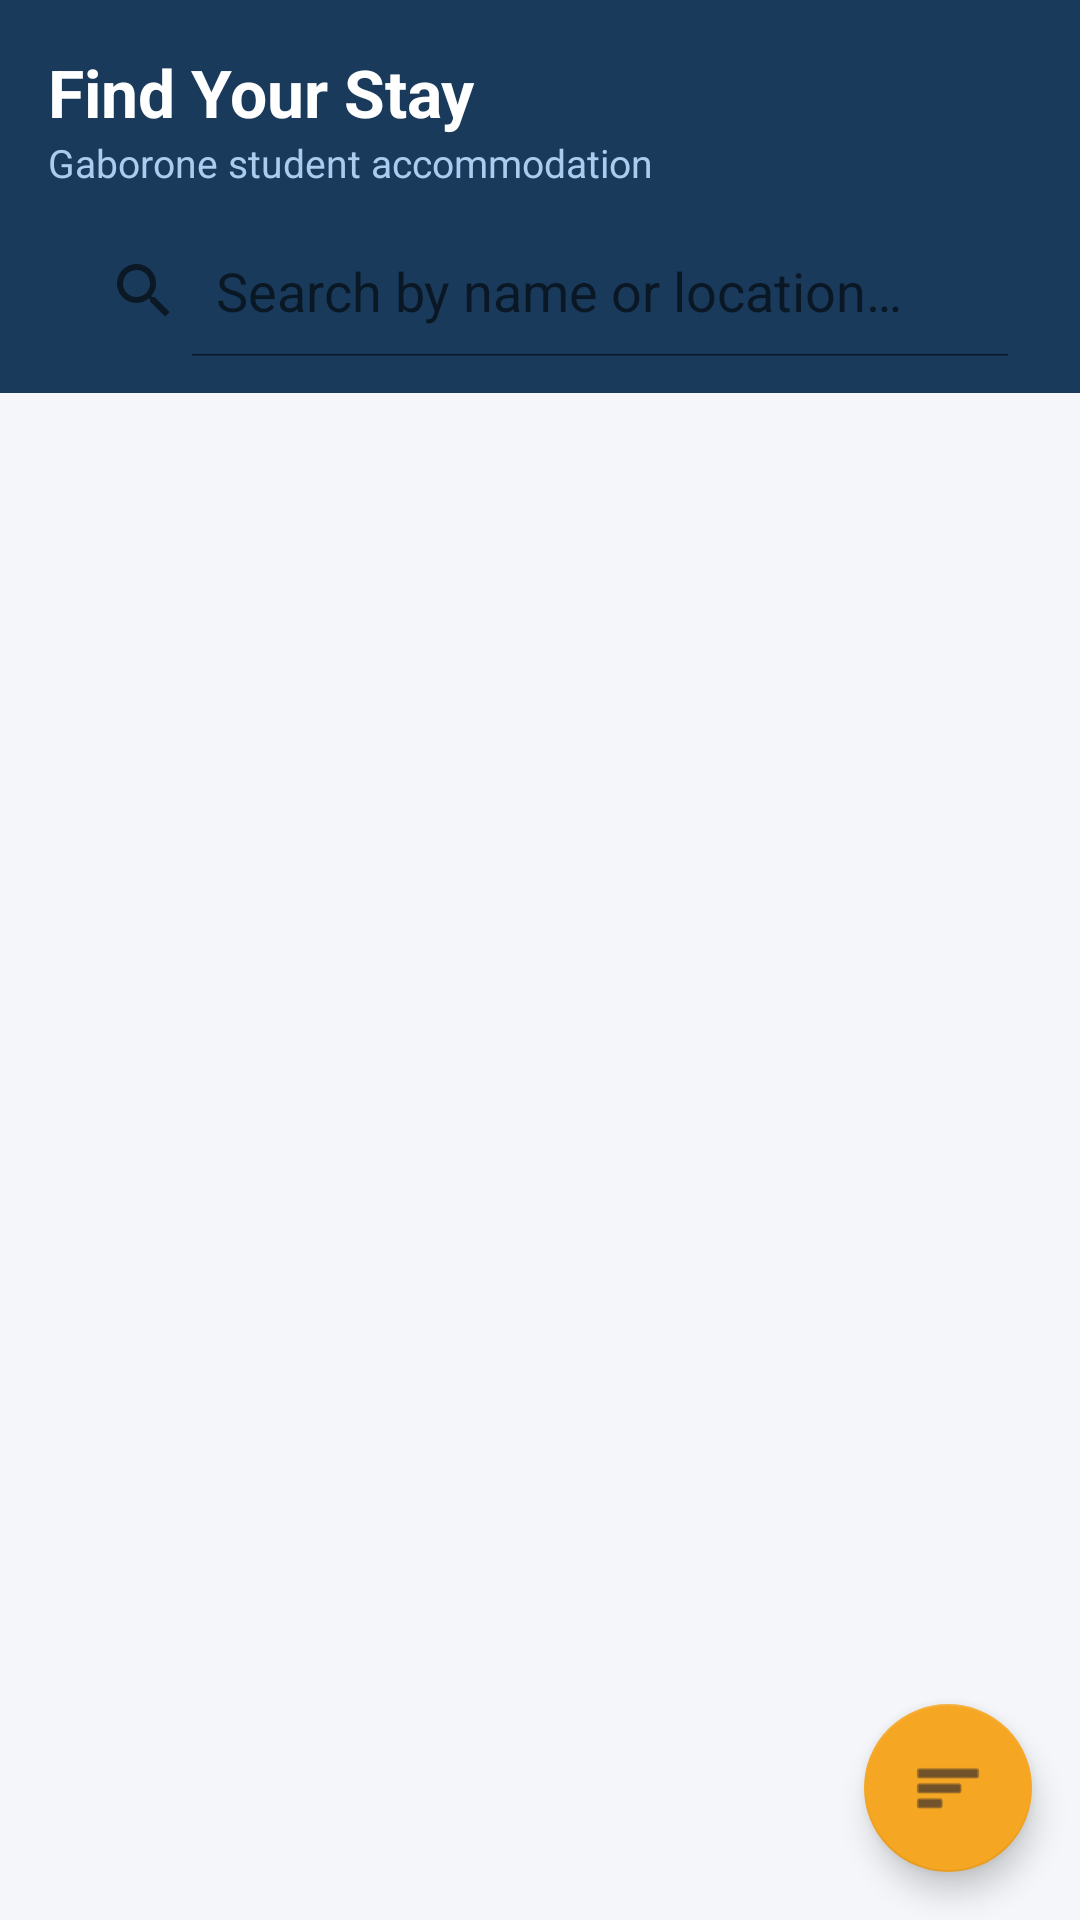

Produce the Android XML layout that renders to this screen, including the resource entries it uses.
<!-- AndroidManifest.xml: application theme Theme.GabsStudentStay -->
<!-- res/layout/fragment_listings.xml -->
<?xml version="1.0" encoding="utf-8"?>

<androidx.coordinatorlayout.widget.CoordinatorLayout
    xmlns:android="http://schemas.android.com/apk/res/android"
    xmlns:app="http://schemas.android.com/apk/res-auto"
    android:layout_width="match_parent"
    android:layout_height="match_parent"
    android:background="@color/background">

    <LinearLayout
        android:layout_width="match_parent"
        android:layout_height="match_parent"
        android:orientation="vertical">

        
        <LinearLayout
            android:layout_width="match_parent"
            android:layout_height="wrap_content"
            android:orientation="vertical"
            android:background="@color/primary"
            android:paddingHorizontal="16dp"
            android:paddingTop="16dp"
            android:paddingBottom="12dp">

            <TextView
                android:layout_width="wrap_content"
                android:layout_height="wrap_content"
                android:text="Find Your Stay"
                android:textColor="@color/text_on_primary"
                android:textSize="22sp"
                android:textStyle="bold" />

            <TextView
                android:layout_width="wrap_content"
                android:layout_height="wrap_content"
                android:text="Gaborone student accommodation"
                android:textColor="#AACCEE"
                android:textSize="13sp"
                android:layout_marginBottom="12dp" />

            <SearchView
                android:id="@+id/searchView"
                android:layout_width="match_parent"
                android:layout_height="44dp"
                android:background="@drawable/bg_search"
                android:queryHint="@string/search_hint"
                android:iconifiedByDefault="false" />

        </LinearLayout>

        
        <androidx.recyclerview.widget.RecyclerView
            android:id="@+id/rvListings"
            android:layout_width="match_parent"
            android:layout_height="0dp"
            android:layout_weight="1"
            android:padding="8dp"
            android:clipToPadding="false" />

        
        <TextView
            android:id="@+id/tvEmptyListings"
            android:layout_width="match_parent"
            android:layout_height="wrap_content"
            android:text="@string/no_listings"
            android:textColor="@color/text_secondary"
            android:textSize="16sp"
            android:gravity="center"
            android:padding="32dp"
            android:visibility="gone" />

    </LinearLayout>

    
    <com.google.android.material.floatingactionbutton.FloatingActionButton
        android:id="@+id/fabFilter"
        android:layout_width="wrap_content"
        android:layout_height="wrap_content"
        android:layout_gravity="bottom|end"
        android:layout_margin="16dp"
        android:src="@android:drawable/ic_menu_sort_by_size"
        app:backgroundTint="@color/accent"
        app:tint="@color/text_primary"
        app:elevation="6dp"
        android:contentDescription="@string/filter" />

</androidx.coordinatorlayout.widget.CoordinatorLayout>
<!-- resources referenced by this layout -->
<resources>
  <color name="accent">#F5A623</color>
  <color name="background">#F4F6F9</color>
  <color name="primary">#1A3A5C</color>
  <color name="text_on_primary">#FFFFFF</color>
  <color name="text_primary">#1A1A2E</color>
  <color name="text_secondary">#6B7A8D</color>
  <string name="filter">Filter</string>
  <string name="no_listings">No listings available</string>
  <string name="search_hint">Search by name or location…</string>
  <style name="Theme.GabsStudentStay" parent="Theme.MaterialComponents.Light.NoActionBar">
  
          
          <item name="colorPrimary">@color/primary</item>
          <item name="colorPrimaryVariant">@color/primary_dark</item>
          <item name="colorSecondary">@color/accent</item>
  
          
          <item name="android:statusBarColor">@color/primary_dark</item>
          <item name="android:navigationBarColor">@color/primary_dark</item>
  
          
          <item name="android:windowBackground">@color/background</item>
  
          
          <item name="materialCardViewStyle">@style/CardStyle</item>
          <item name="textInputStyle">@style/InputField</item>
  
      </style>
  <color name="primary_dark">#0F2540</color>
  <style name="CardStyle" parent="Widget.MaterialComponents.CardView">
  
          <item name="cardCornerRadius">16dp</item>
          <item name="cardElevation">6dp</item>
          <item name="cardBackgroundColor">@color/surface</item>
  
          <item name="strokeColor">@color/divider</item>
          <item name="strokeWidth">1dp</item>
  
      </style>
  <style name="InputField" parent="Widget.MaterialComponents.TextInputLayout.OutlinedBox">
  
          <item name="boxBackgroundMode">outline</item>
  
          <item name="boxStrokeColor">@color/primary</item>
  
          <item name="hintTextColor">@color/text_secondary</item>
  
          <item name="boxCornerRadiusTopStart">12dp</item>
          <item name="boxCornerRadiusTopEnd">12dp</item>
          <item name="boxCornerRadiusBottomStart">12dp</item>
          <item name="boxCornerRadiusBottomEnd">12dp</item>
  
      </style>
  <color name="surface">#FFFFFF</color>
  <color name="divider">#E0E6ED</color>
</resources>
